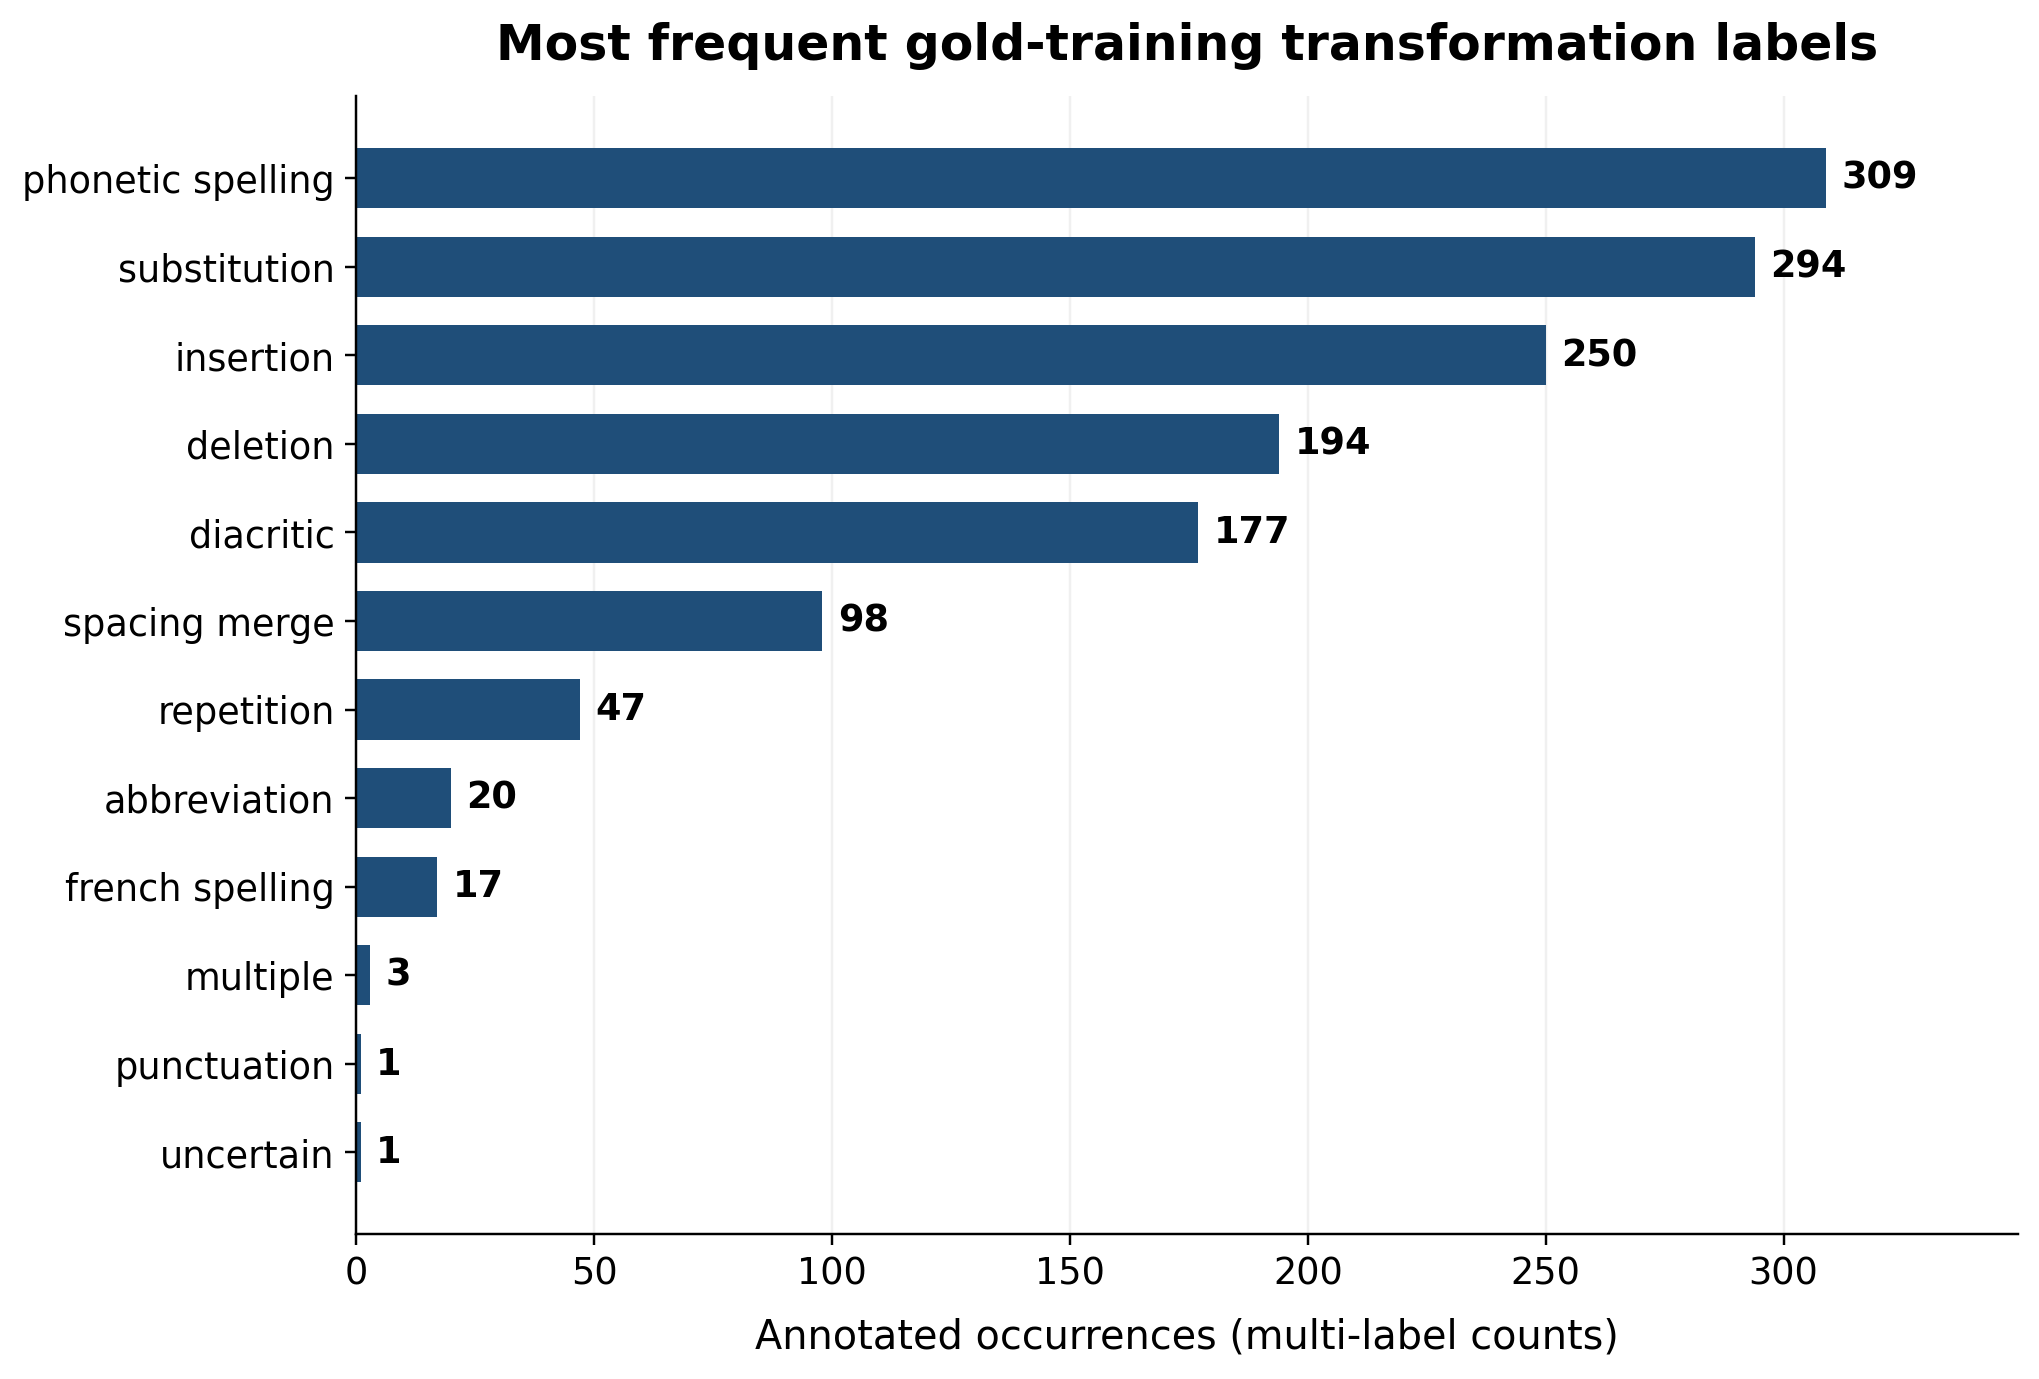

The table this chart was drawn from, first rows:
error_label, occurrences, percent_of_annotated_occurrences
identity, 689, 52.4
phonetic_spelling, 309, 23.5
substitution, 294, 22.36
insertion, 250, 19.01
deletion, 194, 14.75
diacritic, 177, 13.46
spacing_merge, 98, 7.452
repetition, 47, 3.574
abbreviation, 20, 1.521
french_spelling, 17, 1.293
multiple, 3, 0.2281
punctuation, 1, 0.07605
uncertain, 1, 0.07605
